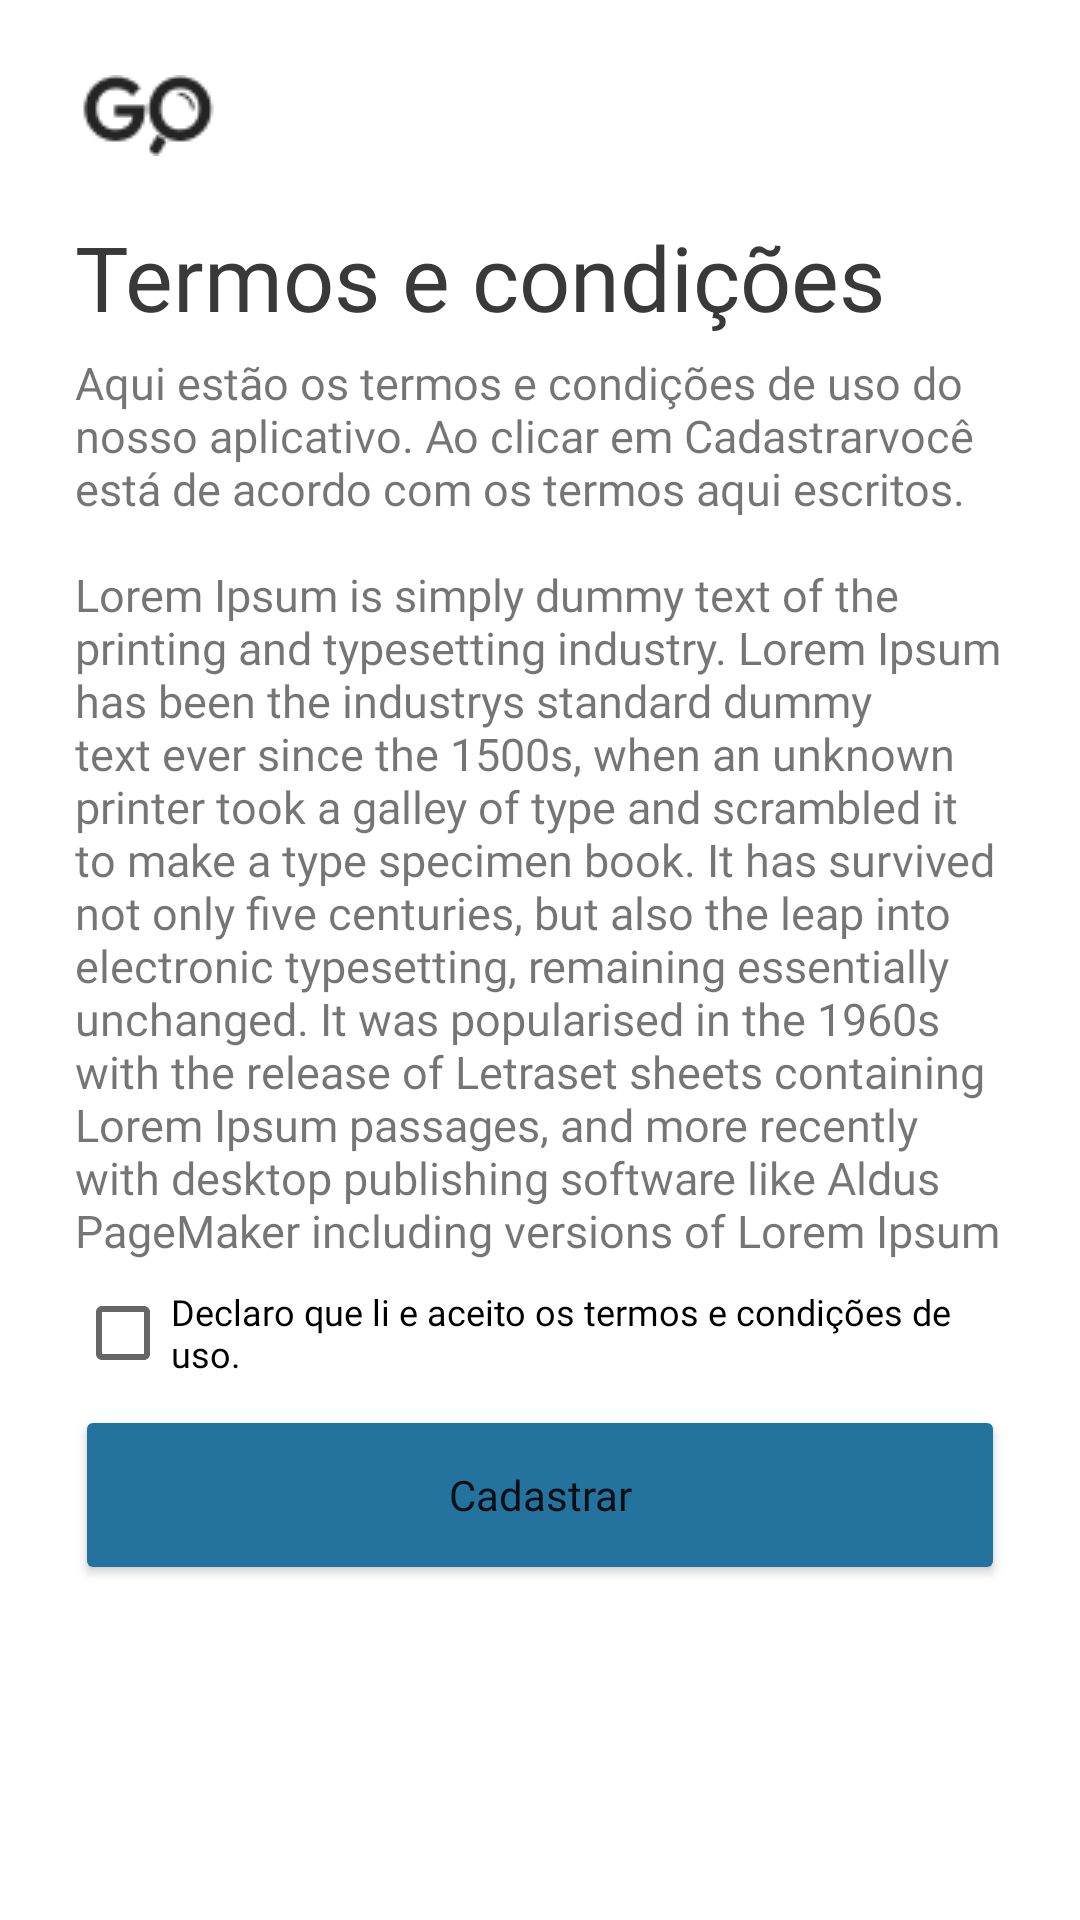

The Android layout XML behind this screen, and the referenced resources:
<!-- AndroidManifest.xml: application theme Theme.Goapp -->
<!-- res/layout/activity_tela_termos.xml -->
<?xml version="1.0" encoding="utf-8"?>
<LinearLayout xmlns:android="http://schemas.android.com/apk/res/android"
    xmlns:app="http://schemas.android.com/apk/res-auto"
    xmlns:tools="http://schemas.android.com/tools"
    android:layout_width="match_parent"
    android:layout_height="match_parent"
    android:orientation="vertical"
    android:padding="25dp"
    tools:context=".TelaTermos">

    
    <LinearLayout
        android:id="@+id/ll_logo"
        android:layout_width="match_parent"
        android:layout_height="wrap_content"
        android:paddingBottom="20dp">

        <ImageView
            android:layout_width="wrap_content"
            android:layout_height="wrap_content"
            android:src="@drawable/logo_go_1"/>

    </LinearLayout>

    
    <LinearLayout
        android:layout_width="match_parent"
        android:layout_height="wrap_content"
        android:orientation="vertical">

        <TextView
            android:layout_width="wrap_content"
            android:layout_height="wrap_content"
            android:textSize="30sp"
            android:paddingBottom="5sp"
            android:fontFamily="@font/mukta_extrabold"
            android:textColor="@color/title_color"
            android:text="@string/tc_titulo"/>

        <TextView
            android:layout_width="wrap_content"
            android:layout_height="wrap_content"
            android:textSize="15sp"
            android:fontFamily="@font/mukta_light"
            android:text="@string/tc_subtitulo"/>

    </LinearLayout>

    
    <ScrollView
        android:layout_width="match_parent"
        android:layout_height="wrap_content"
        android:layout_marginVertical="15dp">

    <LinearLayout
        android:layout_width="match_parent"
        android:layout_height="wrap_content"
        android:orientation="vertical">

        <TextView
            android:layout_width="match_parent"
            android:layout_height="wrap_content"
            android:fontFamily="@font/mukta_regular"
            android:text="@string/tc_termo"
            android:textSize="15sp" />



        <CheckBox
        android:id="@+id/checkBox"
        android:layout_width="match_parent"
        android:layout_height="wrap_content"
        android:text="@string/tc_aceite"
        android:fontFamily="@font/mukta_light"
        android:textSize="12dp"/>

    <Button
        android:id="@+id/button"
        android:layout_width="match_parent"
        android:layout_height="60dp"
        android:text="@string/btn_cadastrar"
        android:textAllCaps="false"
        android:fontFamily="@font/mukta_semibold"
        android:backgroundTint="@color/text_blue"/>
    </LinearLayout>

    </ScrollView>

</LinearLayout>
<!-- resources referenced by this layout -->
<resources>
  <color name="text_blue">#24729E</color>
  <color name="title_color">#393939</color>
  <!-- drawable logo_go_1: png bitmap (drawable, 1475 bytes) -->
  <string name="btn_cadastrar">Cadastrar</string>
  <string name="tc_aceite">Declaro que li e aceito os termos e condições de uso.</string>
  <string name="tc_subtitulo">Aqui estão os termos e condições de uso do nosso aplicativo. Ao clicar em "Cadastrar" você está de acordo com os termos aqui escritos.</string>
  <string name="tc_termo">Lorem Ipsum is simply dummy text of the printing and typesetting industry. Lorem Ipsum has been the industrys standard dummy text ever since the 1500s, when an unknown printer took a galley of type and scrambled it to make a type specimen book. It has survived not only five centuries, but also the leap into electronic typesetting, remaining essentially unchanged. It was popularised in the 1960s with the release of Letraset sheets containing Lorem Ipsum passages, and more recently with desktop publishing software like Aldus PageMaker including versions of Lorem Ipsum</string>
  <string name="tc_titulo">Termos e condições</string>
  <style name="Theme.Goapp" parent="Theme.MaterialComponents.DayNight.NoActionBar">
          
          <item name="colorPrimary">@color/purple_500</item>
          <item name="colorPrimaryVariant">@color/purple_700</item>
          <item name="colorOnPrimary">@color/white</item>
          
          <item name="colorSecondary">@color/teal_200</item>
          <item name="colorSecondaryVariant">@color/teal_700</item>
          <item name="colorOnSecondary">@color/black</item>
          
          <item name="android:statusBarColor" tools:targetApi="l">?attr/colorPrimaryVariant</item>
          
      </style>
  <color name="purple_500">#8E8D8D</color>
  <color name="purple_700">#303030</color>
  <color name="white">#FFFFFFFF</color>
  <color name="teal_200">#FF03DAC5</color>
  <color name="teal_700">#FF018786</color>
  <color name="black">#FF000000</color>
</resources>
